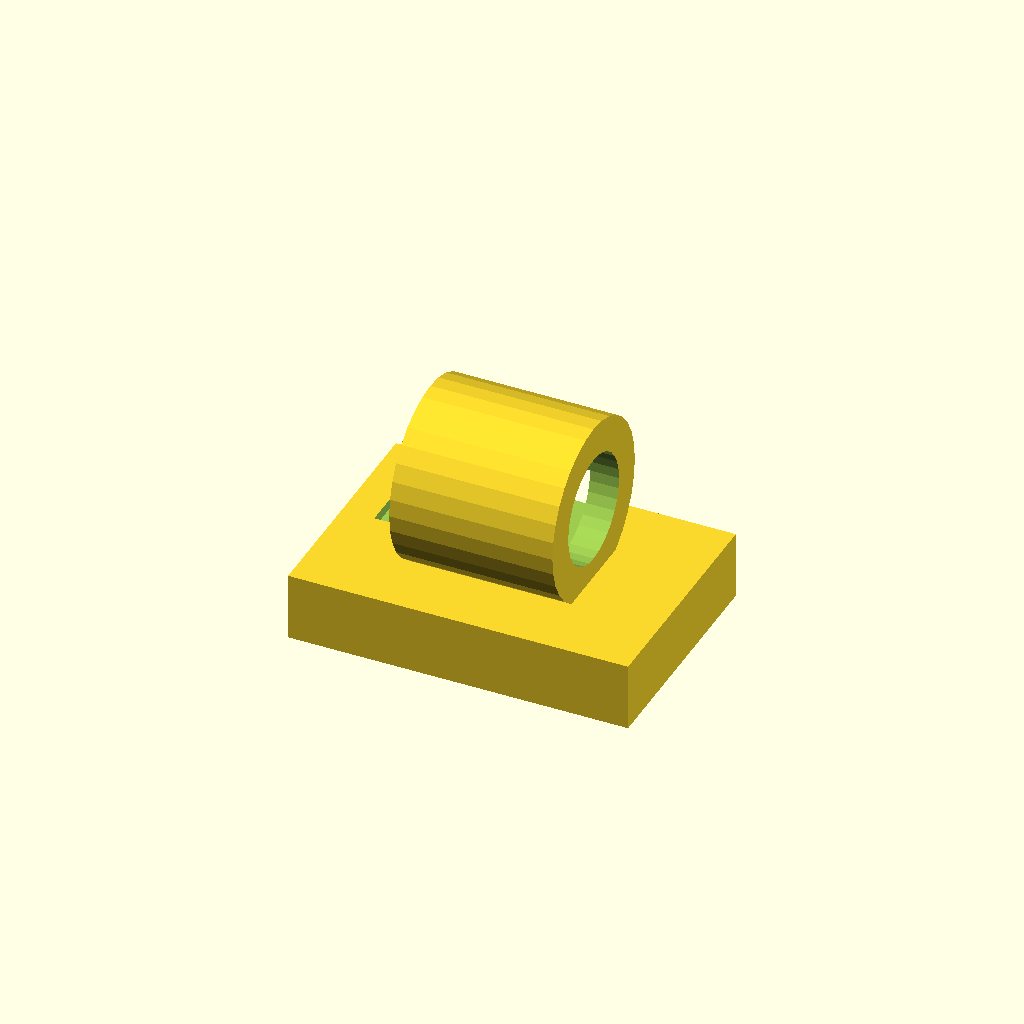
Cell 1 — every parameter at its default value.
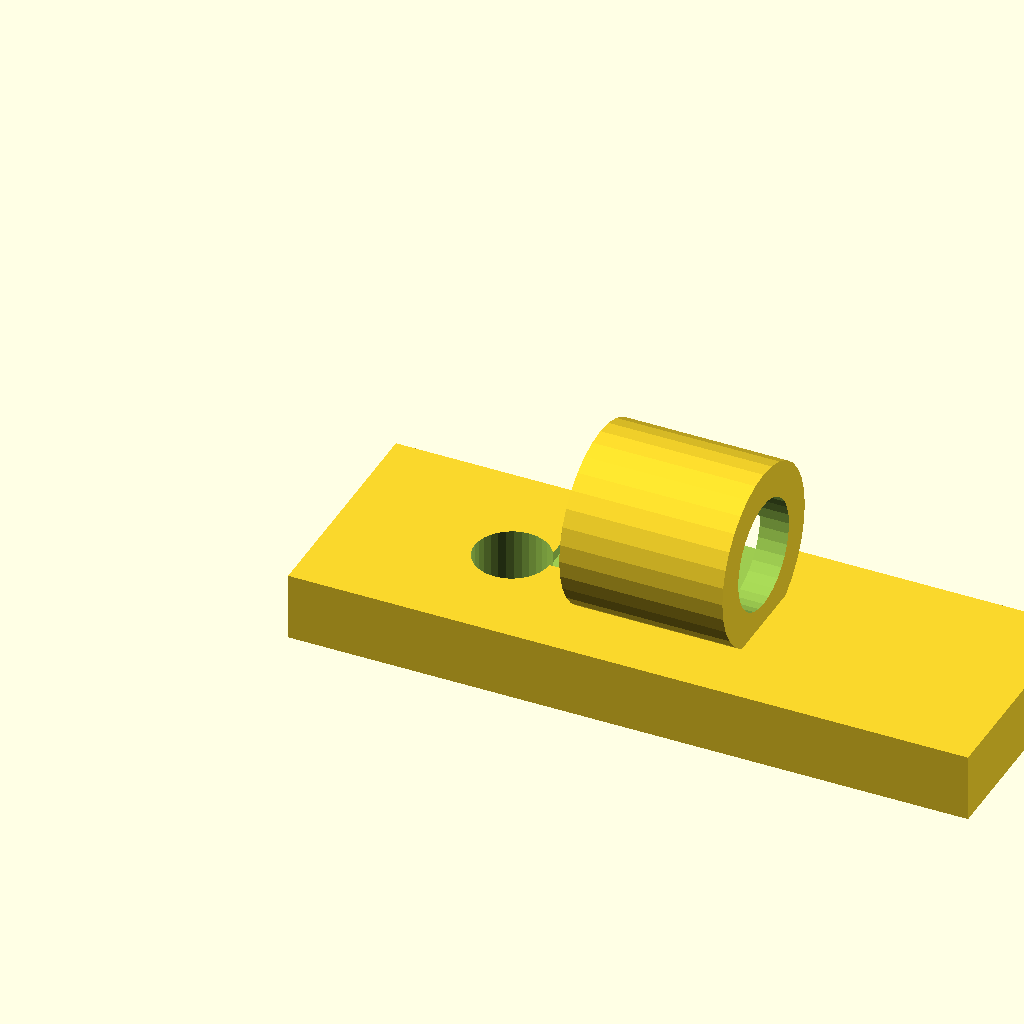
Cell 2: foot_w = 50 (everything else at default).
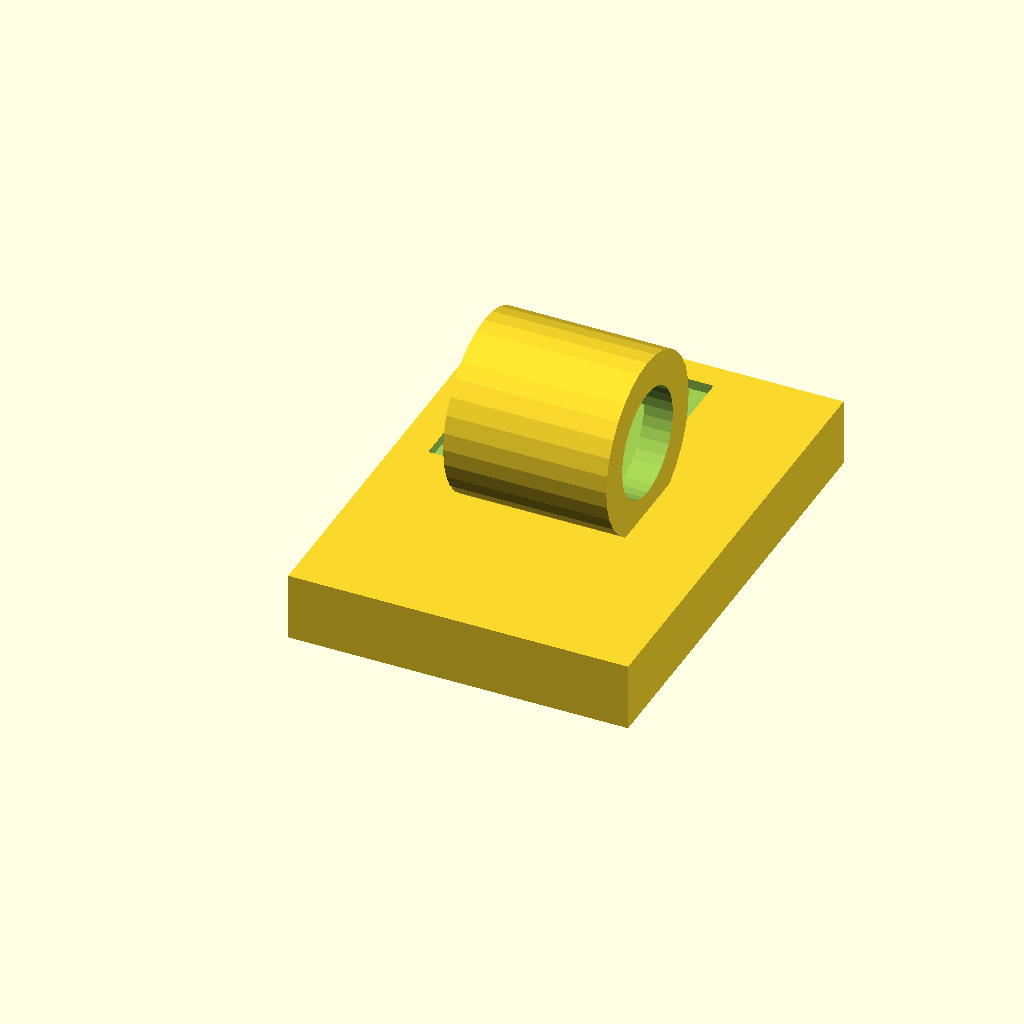
Cell 3: the same model with foot_d = 34.
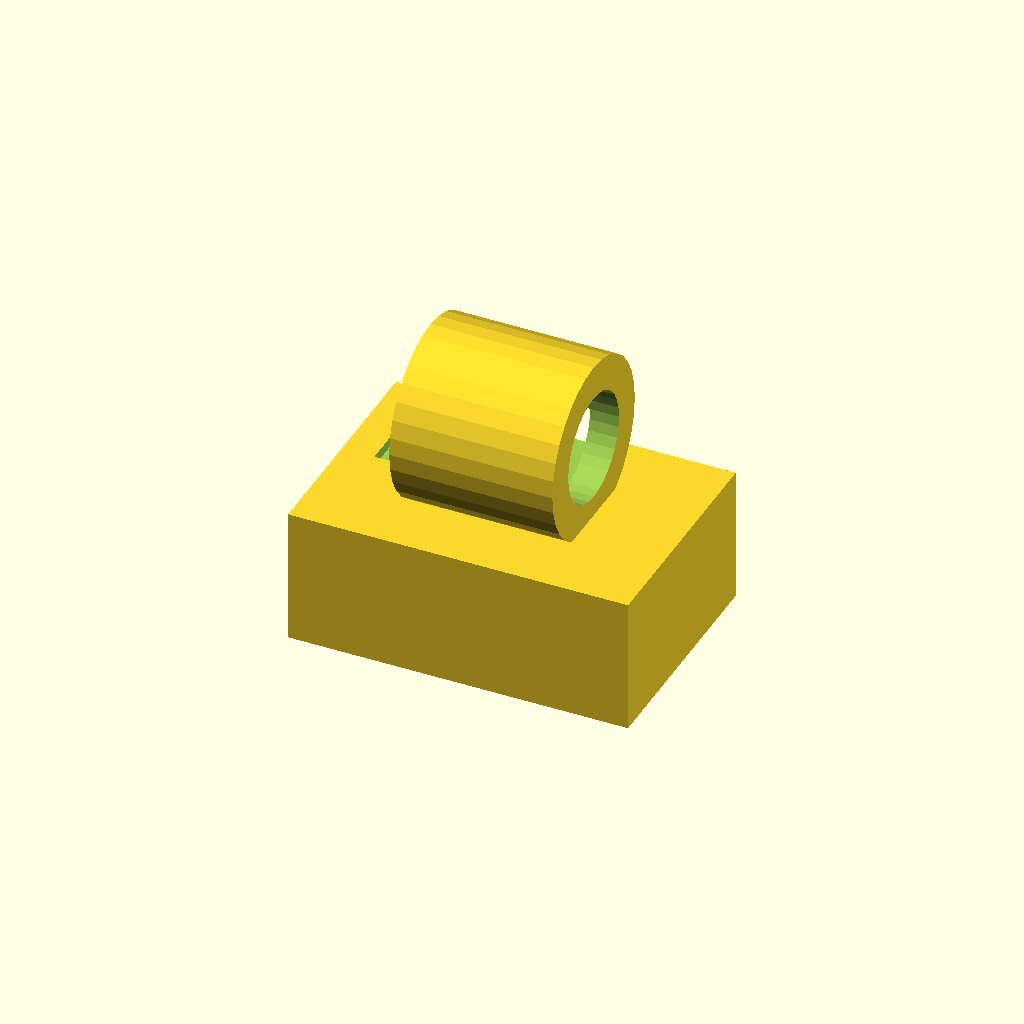
Cell 4 — foot_t set to 10, the other parameters unchanged.
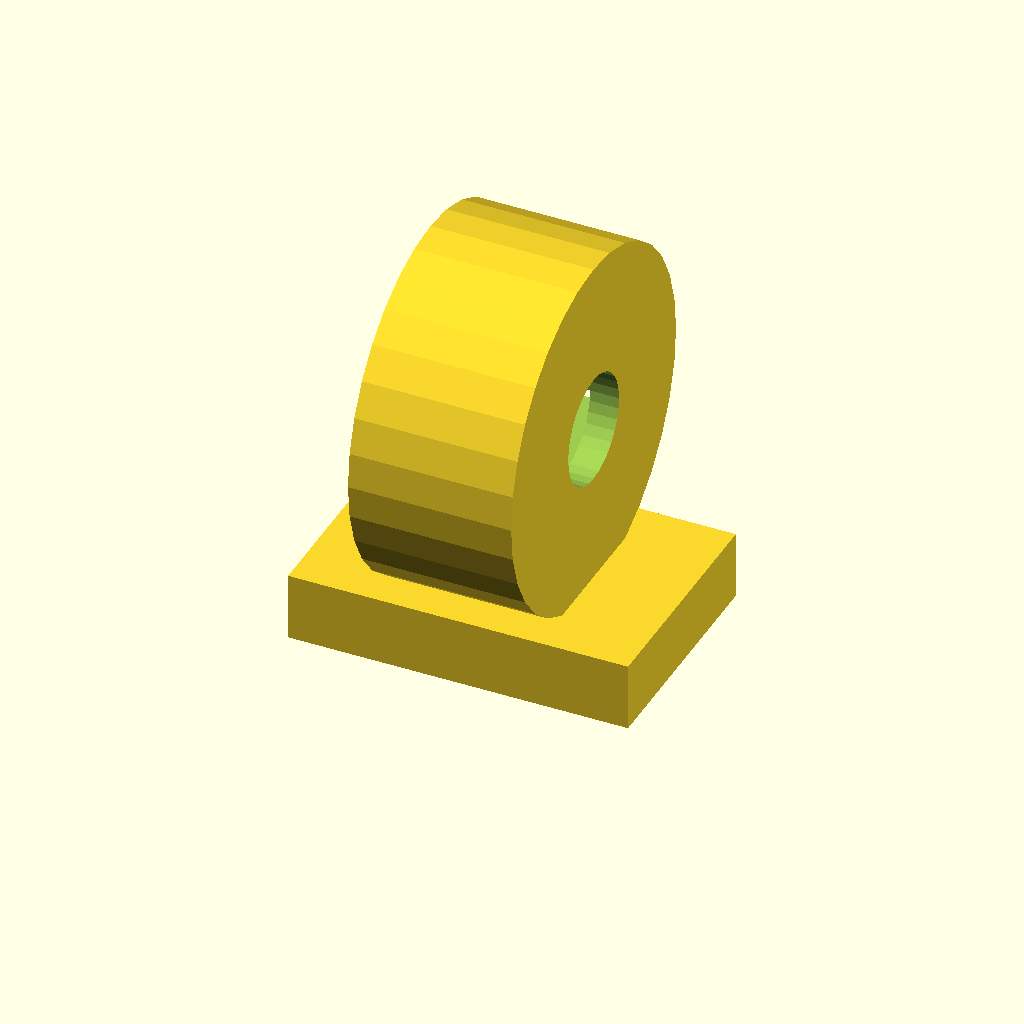
Cell 5: hose_seat_d = 26 (everything else at default).
All cells are drawn from one camera (rotation 55°, 0°, 25°, orthographic, colour scheme Cornfield), so only the parameter changes between them.
Source of the model, optional_data/gen2/clips/part_0023.scad:
$fn = 32;

// ----------------------------------------------------------------------
// Cable clip: cable 8 mm, clamp 13 mm, base 25 mm
// ----------------------------------------------------------------------

// --- parameters (mm) ---
foot_w = 25;              // base length, X
foot_d = 17;              // base width, Y
foot_t = 5;               // base thickness
hose_seat_d = 13;         // clamp outside diameter
ring_t = 2.5;             // clamp wall
cable_d = 8;              // cable opening
ring_w = 12;              // clamp width along the cable
screw_d = 5.5;            // screw clearance
throat = 6.24;            // snap throat width
sink = 1;                 // overlap of the clamp into the base

module base() {
  cube([foot_w, foot_d, foot_t]);
}

module clamp() {
  translate([foot_w / 2, foot_d / 2, foot_t + hose_seat_d / 2 - sink]) rotate([0, 90, 0])
    cylinder(h = ring_w, d = hose_seat_d, center = true);
}

difference() {
  union() {
    base();
    clamp();
  }
  translate([foot_w / 2, foot_d / 2, foot_t + hose_seat_d / 2 - sink]) rotate([0, 90, 0]) translate([0, 0, -ring_w / 2 - 1]) cylinder(h = ring_w + 2, d = cable_d);
  /* snap throat: the opening is narrower than the cable */
  translate([foot_w / 2 - throat / 2, foot_d / 2, foot_t + hose_seat_d / 2 - sink]) rotate([0, 90, 0]) translate([0, 0, -ring_w / 2 - 1]) cube([throat, hose_seat_d + 2, ring_w + 2]);
  translate([12.5, foot_d / 2, -1]) cylinder(h = foot_t + 2, d = screw_d);
}
Customizer parameters (derived from the source; name, type, default, range or options):
foot_w: number, default 25
foot_d: number, default 17
foot_t: number, default 5
hose_seat_d: number, default 13
ring_t: number, default 2.5
cable_d: number, default 8
ring_w: number, default 12
screw_d: number, default 5.5
throat: number, default 6.24
sink: number, default 1
